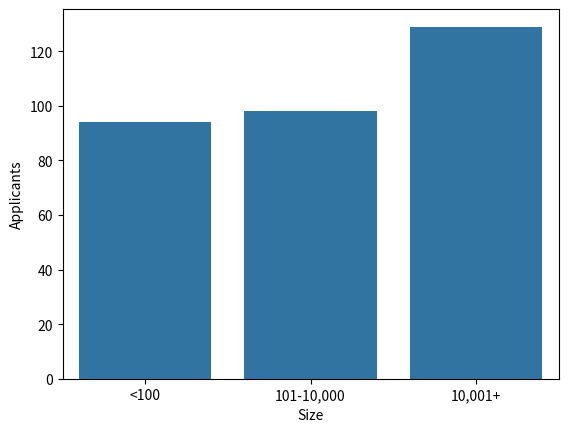

This chart was generated by the following Python code:
# -*- coding: utf-8 -*-


# Data Visual
# Hire Rate Example
# From The_Little_Grey_Book_of_Recruiting_Benchmarks_2016.pdf

import pandas as pd
import numpy as np
import matplotlib.pyplot as plt
import seaborn as sns

df = pd.DataFrame({'Size':['<100', '101-10,000', '10,001+'], 'Applicants':[94,98,129]})

sns.barplot(x = 'Size', y = 'Applicants', data = df)